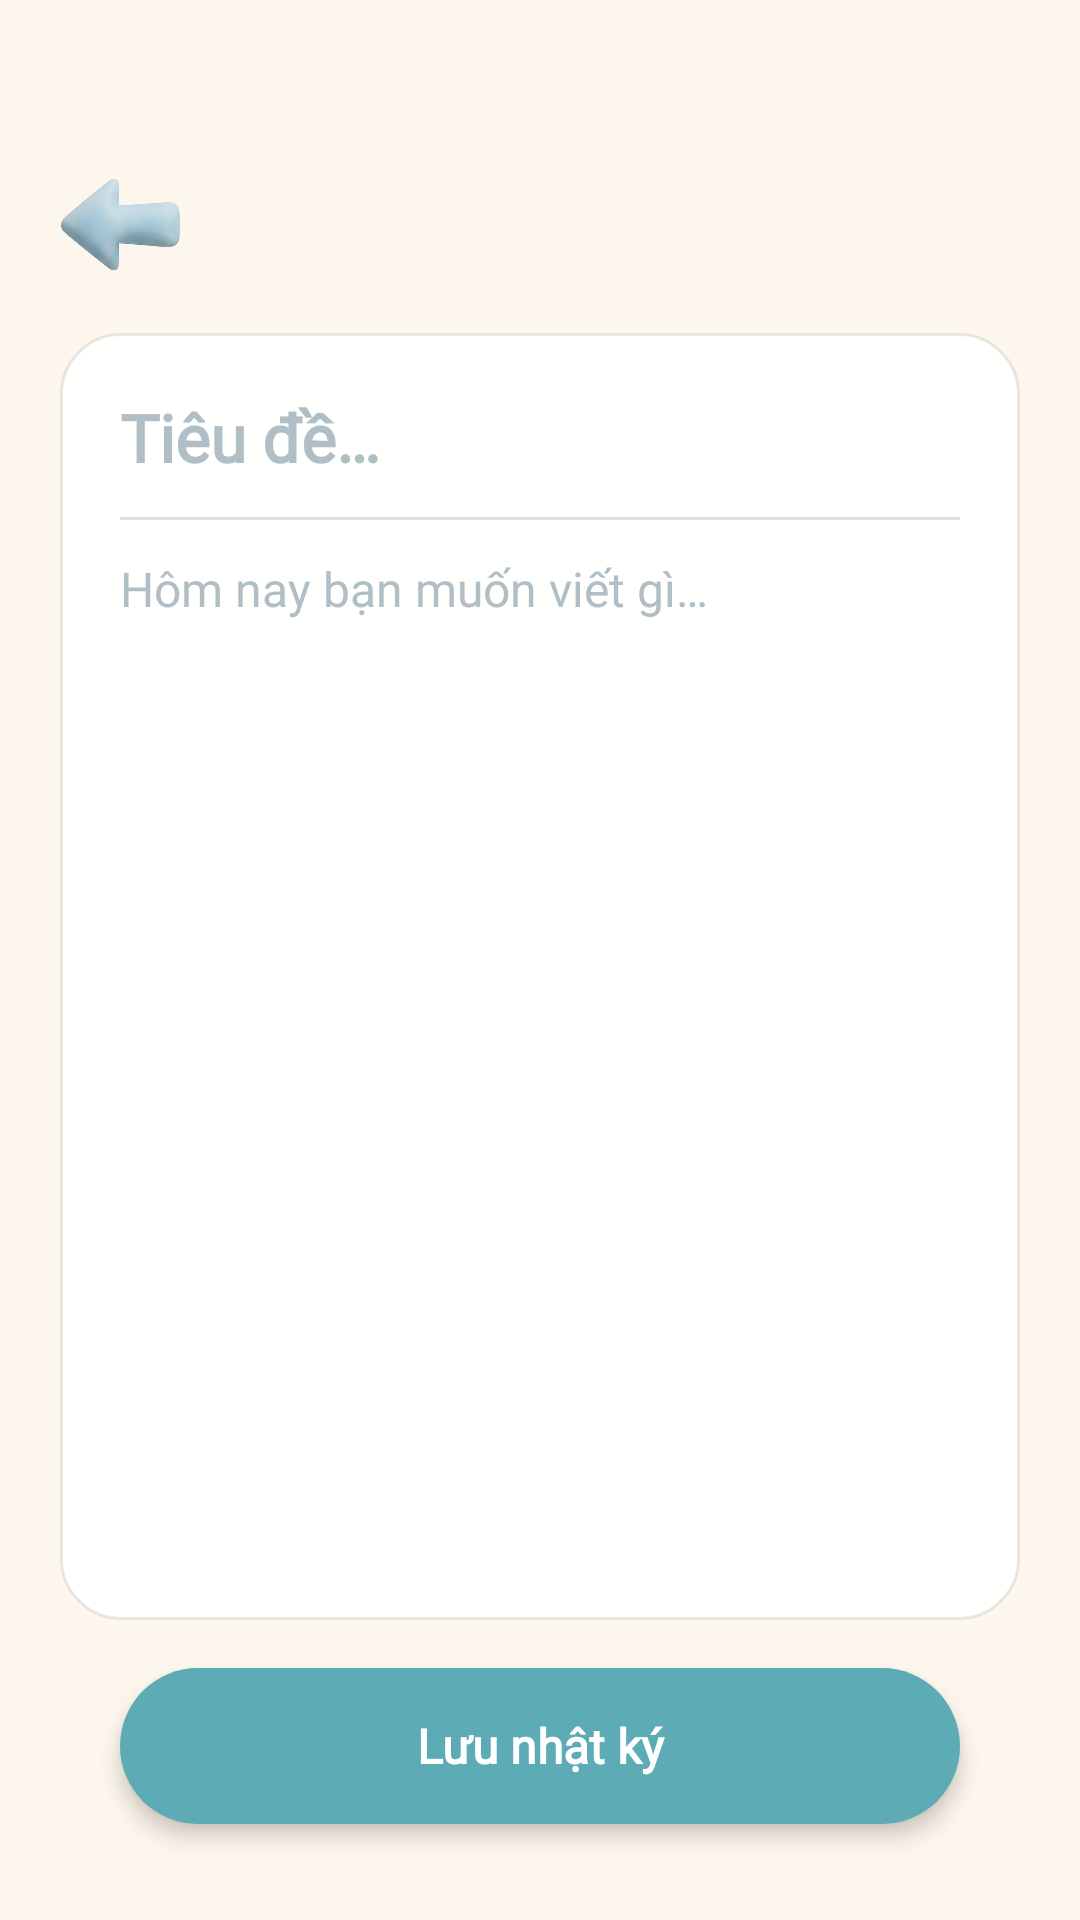

Reconstruct the res/layout file that produces this screen, plus the resources it refers to.
<!-- AndroidManifest.xml: application theme Theme.Mind -->
<!-- res/layout/activity_journal_write.xml -->
<?xml version="1.0" encoding="utf-8"?>
<FrameLayout xmlns:android="http://schemas.android.com/apk/res/android"
    android:layout_width="match_parent"
    android:layout_height="match_parent">

    
    <ImageView
        android:layout_width="match_parent"
        android:layout_height="match_parent"
        android:contentDescription="@null"
        android:scaleType="centerCrop"
        android:src="@drawable/bg_home" />

    
    <LinearLayout
        android:layout_width="match_parent"
        android:layout_height="match_parent"
        android:orientation="vertical"
        android:paddingTop="55dp">

        
        <RelativeLayout
            android:layout_width="match_parent"
            android:layout_height="wrap_content"
            android:paddingHorizontal="20dp">

            <ImageView
                android:id="@+id/btnBack"
                android:layout_width="40dp"
                android:layout_height="40dp"
                android:layout_alignParentStart="true"
                android:layout_centerVertical="true"
                android:contentDescription="@null"
                android:scaleType="fitCenter"
                android:src="@drawable/btn_back1" />

            <TextView
                android:id="@+id/tvDate"
                android:layout_width="wrap_content"
                android:layout_height="wrap_content"
                android:layout_centerInParent="true"
                android:fontFamily="@font/nunito"
                android:textColor="@color/text_primary"
                android:textSize="18sp"
                android:textStyle="bold" />

        </RelativeLayout>

        
        <LinearLayout
            android:layout_width="match_parent"
            android:layout_height="0dp"
            android:layout_marginHorizontal="20dp"
            android:layout_marginTop="16dp"
            android:layout_weight="1"
            android:background="@drawable/bg_paper"
            android:orientation="vertical"
            android:padding="20dp">

            
            <EditText
                android:id="@+id/edtTitle"
                android:layout_width="match_parent"
                android:layout_height="wrap_content"
                android:autofillHints=""
                android:background="@null"
                android:fontFamily="@font/nunito"
                android:hint="@string/journal_write_title_hint"
                android:inputType="text"
                android:maxLines="1"
                android:textColor="@color/text_primary"
                android:textColorHint="@color/text_hint"
                android:textSize="22sp"
                android:textStyle="bold" />

            
            <View
                android:layout_width="match_parent"
                android:layout_height="1dp"
                android:layout_marginVertical="12dp"
                android:background="#20000000" />

            
            <EditText
                android:id="@+id/edtContent"
                android:layout_width="match_parent"
                android:layout_height="0dp"
                android:layout_weight="1"
                android:autofillHints=""
                android:background="@null"
                android:fontFamily="@font/nunito"
                android:gravity="top"
                android:hint="@string/journal_write_content_hint"
                android:inputType="textMultiLine"
                android:lineSpacingExtra="6dp"
                android:textColor="@color/text_primary"
                android:textColorHint="@color/text_hint"
                android:textSize="16sp" />

        </LinearLayout>

        
        <TextView
            android:id="@+id/btnSave"
            android:layout_width="match_parent"
            android:layout_height="52dp"
            android:layout_marginHorizontal="40dp"
            android:layout_marginTop="16dp"
            android:layout_marginBottom="32dp"
            android:background="@drawable/bg_btn_save"
            android:elevation="4dp"
            android:fontFamily="@font/nunito"
            android:gravity="center"
            android:text="@string/journal_write_save"
            android:textColor="@color/white"
            android:textSize="16sp"
            android:textStyle="bold" />

    </LinearLayout>

</FrameLayout>
<!-- resources referenced by this layout -->
<resources>
  <color name="text_hint">#B0BEC5</color>
  <color name="text_primary">#2C3E50</color>
  <color name="white">#FFFFFFFF</color>
  <!-- drawable bg_btn_save (drawable) -->
  <?xml version="1.0" encoding="utf-8"?>
  <ripple xmlns:android="http://schemas.android.com/apk/res/android"
      android:color="#44FFFFFF">
      <item>
          <shape android:shape="rectangle">
              <solid android:color="@color/accent_teal" />
              <corners android:radius="28dp" />
          </shape>
      </item>
  </ripple>
  <!-- drawable bg_paper (drawable) -->
  <?xml version="1.0" encoding="utf-8"?>
  <shape xmlns:android="http://schemas.android.com/apk/res/android"
      android:shape="rectangle">
      <solid android:color="#F5FFFFFF" />
      <corners android:radius="20dp" />
      <stroke android:width="1dp" android:color="#15000000" />
  </shape>
  <!-- drawable btn_back1: png bitmap (drawable, 68543 bytes) -->
  <string name="journal_write_content_hint">Hôm nay bạn muốn viết gì…</string>
  <string name="journal_write_save">Lưu nhật ký</string>
  <string name="journal_write_title_hint">Tiêu đề…</string>
  <style name="Theme.Mind" parent="Base.Theme.Mind" />
  <color name="accent_teal">#5CABB5</color>
  <style name="Base.Theme.Mind" parent="Theme.Material3.Light.NoActionBar">
          
          <item name="colorPrimary">@color/primary</item>
          <item name="colorPrimaryDark">@color/primary_dark</item>
          <item name="colorAccent">@color/accent_teal</item>
  
          
          <item name="android:windowBackground">@color/bg_cream</item>
          <item name="android:statusBarColor">@color/bg_cream</item>
          <item name="android:windowLightStatusBar">true</item>
  
          
          <item name="colorPrimaryContainer">@color/bg_cream</item>
          <item name="colorOnPrimary">@color/white</item>
          <item name="colorOnPrimaryContainer">@color/text_primary</item>
          <item name="colorSecondary">@color/accent_teal</item>
          <item name="colorSecondaryContainer">@color/bg_cream</item>
          <item name="colorOnSecondary">@color/white</item>
          <item name="colorOnSecondaryContainer">@color/text_primary</item>
          <item name="colorTertiary">@color/accent_teal</item>
          <item name="colorTertiaryContainer">@color/bg_cream</item>
          <item name="colorSurface">@color/bg_cream</item>
          <item name="colorSurfaceVariant">@color/bg_cream</item>
          <item name="colorOnSurface">@color/text_primary</item>
          <item name="colorOnSurfaceVariant">@color/text_secondary</item>
          <item name="colorOutline">@color/input_border</item>
  
          
          <item name="android:textColor">@color/text_primary</item>
          <item name="android:textColorPrimary">@color/text_primary</item>
          <item name="android:textColorSecondary">@color/text_secondary</item>
      </style>
  <color name="primary">#4A90D9</color>
  <color name="primary_dark">#3A7BC8</color>
  <color name="bg_cream">#FDF6EC</color>
  <color name="text_secondary">#7F8C8D</color>
  <color name="input_border">#B8D4E8</color>
</resources>
